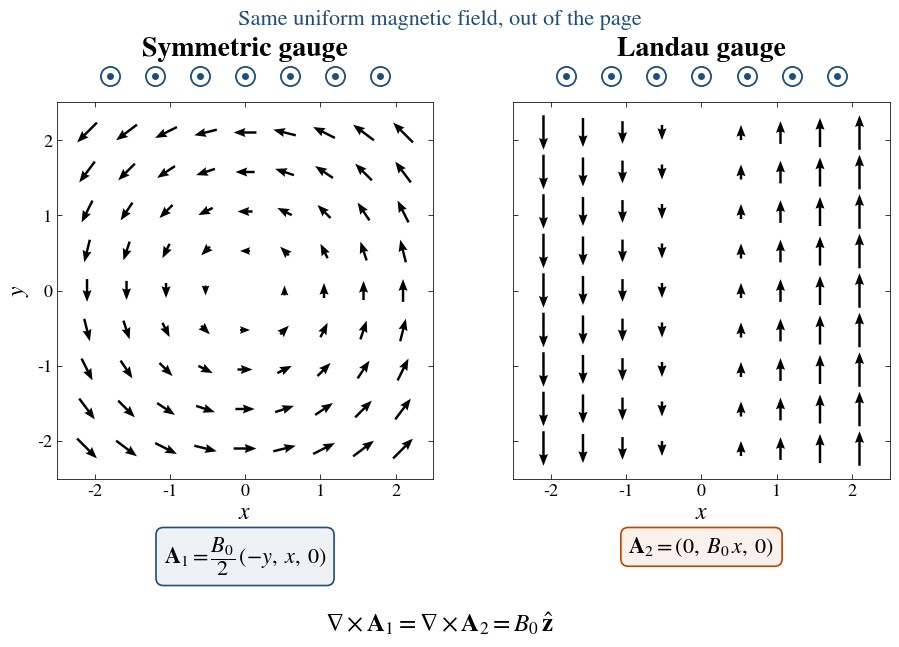

Here is the Python script that generated this plot: (Note: this script raises an exception after producing the figure.)
#!/usr/bin/env python3
"""Compare two vector potentials that produce the same uniform magnetic field."""

import warnings
from pathlib import Path

import matplotlib as mpl
import matplotlib.pyplot as plt
import numpy as np
from matplotlib import font_manager


STIX_TWO = "STIX Two Text"
FONT_SETTINGS = {
    "font.family": STIX_TWO,
    "mathtext.fontset": "custom",
    "mathtext.rm": STIX_TWO,
    "mathtext.it": f"{STIX_TWO}:italic",
    "mathtext.bf": f"{STIX_TWO}:bold",
}

if STIX_TWO not in {font.name for font in font_manager.fontManager.ttflist}:
    warnings.warn(
        '"STIX Two Text" is unavailable; using Matplotlib\'s bundled STIX fonts.',
        RuntimeWarning,
        stacklevel=2,
    )
    FONT_SETTINGS = {
        "font.family": "STIXGeneral",
        "mathtext.fontset": "stix",
    }


B0 = 1.0
LIMITS = (-2.5, 2.5)
SAMPLES = np.linspace(-2.1, 2.1, 9)

# Arrow lengths are compressed as |A|**COMPRESSION and drawn with a single
# shared scale, so the two panels stay directly comparable while the weak and
# the strong regions of each field both remain readable.
COMPRESSION = 0.6
ARROW_SCALE = 3.4

# Row of field markers sitting just above each panel, in axes coordinates.
SYMBOL_ROW_Y = 1.07
SYMBOL_ROW_X = np.linspace(0.14, 0.86, 7)

# Palette shared with ``divergence_curl.py``.
ARROW_COLOR = "#000000"
SYMMETRIC_COLOR = "#1F4E79"  # noteblue
LANDAU_COLOR = (0.75, 0.2625, 0.0)  # orange!70!red!75!black
FIELD_COLOR = "#1F4E79"
BORDER_COLOR = "#000000"


def compressed_quiver_components(
    u: np.ndarray,
    v: np.ndarray,
) -> tuple[np.ma.MaskedArray, np.ma.MaskedArray]:
    """Rescale ``(u, v)`` to length ``|A|**COMPRESSION``, keeping directions.

    Points where the field vanishes are masked out rather than drawn as
    degenerate arrows.
    """
    magnitude = np.hypot(u, v)
    vanishing = np.isclose(magnitude, 0.0)
    safe = np.where(vanishing, 1.0, magnitude)
    factor = safe ** (COMPRESSION - 1.0)
    return (
        np.ma.array(u * factor, mask=vanishing),
        np.ma.array(v * factor, mask=vanishing),
    )


def draw_field_symbols(ax: plt.Axes) -> None:
    """Draw a row of circled dots marking B pointing out of the page.

    The markers are drawn as point-sized scatter markers rather than as text,
    so the figure depends neither on a "circled dot" glyph being present in the
    chosen font nor on the axes being exactly square. The row is identical in
    both panels, because the magnetic field is.
    """
    row_y = np.full_like(SYMBOL_ROW_X, SYMBOL_ROW_Y)

    ax.scatter(  # outer circle
        SYMBOL_ROW_X,
        row_y,
        transform=ax.transAxes,
        s=190,
        facecolors="white",
        edgecolors=FIELD_COLOR,
        linewidths=1.3,
        clip_on=False,
        zorder=5,
    )
    ax.scatter(  # central dot: B points towards the reader
        SYMBOL_ROW_X,
        row_y,
        transform=ax.transAxes,
        s=16,
        color=FIELD_COLOR,
        clip_on=False,
        zorder=6,
    )


def main() -> None:
    """Create and save the gauge-freedom comparison figure."""
    x_grid, y_grid = np.meshgrid(SAMPLES, SAMPLES)

    # Symmetric gauge and Landau gauge. The two differ by the gradient of
    # chi = B0*x*y/2, i.e. they are related by a gauge transformation, and so
    # they share the same curl, B0 z-hat.
    symmetric = (-B0 * y_grid / 2.0, B0 * x_grid / 2.0)
    landau = (np.zeros_like(x_grid), B0 * x_grid)

    panels = (
        {
            "title": "Symmetric gauge",
            "components": symmetric,
            "formula": r"$\mathbf{A}_1=\dfrac{B_0}{2}\,(-y,\;x,\;0)$",
            "accent": SYMMETRIC_COLOR,
        },
        {
            "title": "Landau gauge",
            "components": landau,
            "formula": r"$\mathbf{A}_2=(0,\;B_0\,x,\;0)$",
            "accent": LANDAU_COLOR,
        },
    )

    style = FONT_SETTINGS | {
        "font.size": 15,
        "axes.titlesize": 20,
        "axes.titleweight": "semibold",
        "axes.labelsize": 17,
        "axes.edgecolor": BORDER_COLOR,
        "axes.linewidth": 0.55,
        "xtick.labelsize": 13,
        "ytick.labelsize": 13,
        "xtick.direction": "in",
        "ytick.direction": "in",
        "xtick.top": True,
        "ytick.right": True,
    }

    with mpl.rc_context(style):
        # Explicit margins rather than constrained_layout: the marker rows and
        # the formula boxes live outside the axes, where automatic layout
        # cannot see them.
        fig, axes = plt.subplots(1, 2, figsize=(9.6, 6.6), sharey=True)
        fig.set_facecolor("white")
        fig.subplots_adjust(
            left=0.085,
            right=0.985,
            top=0.845,
            bottom=0.275,
            wspace=0.12,
        )

        for ax, panel in zip(axes, panels):
            u, v = compressed_quiver_components(*panel["components"])

            ax.quiver(
                x_grid,
                y_grid,
                u,
                v,
                angles="xy",
                scale_units="xy",
                scale=ARROW_SCALE,
                pivot="mid",
                color=ARROW_COLOR,
                width=0.0065,
                headwidth=3.7,
                headlength=4.8,
                headaxislength=4.3,
                minlength=0,
                zorder=2,
            )

            # Same B field in both panels: identical row of circled dots.
            draw_field_symbols(ax)

            ax.set_title(panel["title"], pad=34)
            # Formula sits below the x label, clear of the arrows.
            ax.text(
                0.5,
                -0.15,
                panel["formula"],
                transform=ax.transAxes,
                ha="center",
                va="top",
                fontsize=16,
                color=ARROW_COLOR,
                clip_on=False,
                zorder=7,
                bbox={
                    "boxstyle": "round,pad=0.34",
                    "facecolor": mpl.colors.to_rgba(panel["accent"], 0.07),
                    "edgecolor": panel["accent"],
                    "linewidth": 1.2,
                },
            )

            ax.set_xlim(LIMITS)
            ax.set_ylim(LIMITS)
            ax.set_aspect("equal")
            ax.set_xlabel(r"$x$", labelpad=2)
            ax.set_xticks([-2, -1, 0, 1, 2])
            ax.set_yticks([-2, -1, 0, 1, 2])
            ax.tick_params(length=3.5, width=0.55)

        axes[0].set_ylabel(r"$y$")

        # Common annotations: the two gauges describe one and the same field.
        fig.text(
            0.5,
            0.955,
            "Same uniform magnetic field, out of the page",
            ha="center",
            va="bottom",
            fontsize=16,
            color=FIELD_COLOR,
        )
        fig.text(
            0.5,
            0.035,
            r"$\nabla\times\mathbf{A}_1=\nabla\times\mathbf{A}_2"
            r"=B_0\,\hat{\mathbf{z}}$",
            ha="center",
            va="bottom",
            fontsize=18,
            color=ARROW_COLOR,
        )

        output_dir = Path(__file__).resolve().parent
        for suffix in ("pdf", "svg"):
            fig.savefig(
                output_dir / f"gauge_freedom.{suffix}",
                bbox_inches="tight",
            )
        fig.savefig(
            output_dir / "gauge_freedom.png",
            dpi=300,
            bbox_inches="tight",
        )
        plt.close(fig)


if __name__ == "__main__":
    main()
